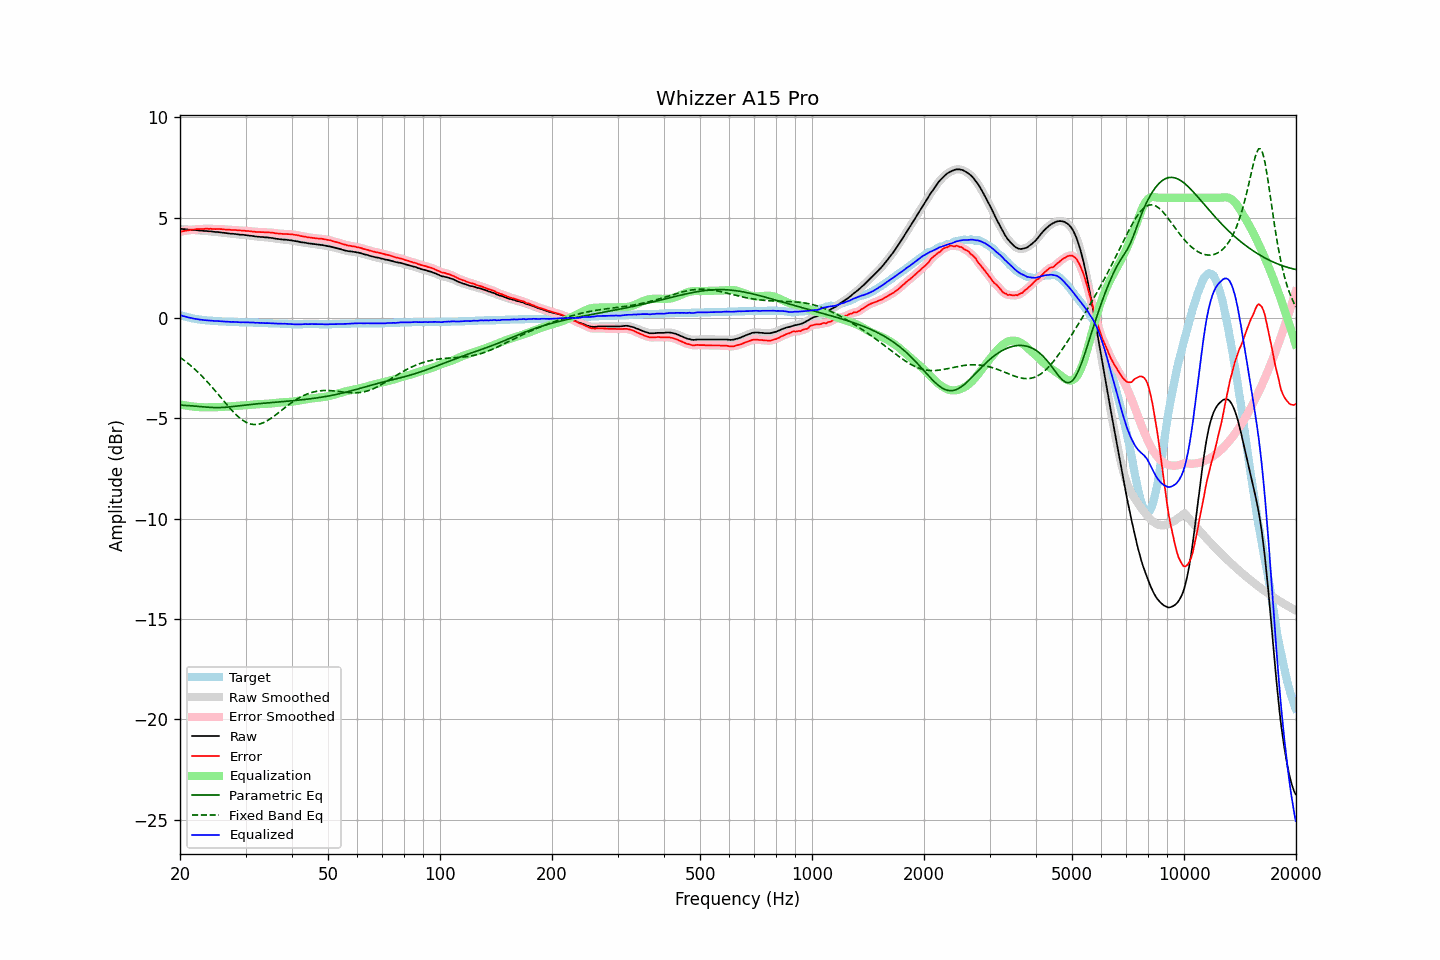

Source data for this figure (header and first rows):
frequency, raw, error, smoothed, error_smoothed, equalization, parametric_eq, fixed_band_eq, equalized_raw, equalized_smoothed, target
20.00, 4.45, 4.30, 4.45, 4.30, -4.30, -4.34, -1.96, 0.15, 0.15, 0.15
20.20, 4.44, 4.32, 4.45, 4.32, -4.32, -4.34, -2.01, 0.12, 0.13, 0.12
20.40, 4.43, 4.33, 4.44, 4.34, -4.34, -4.35, -2.07, 0.10, 0.10, 0.10
20.61, 4.43, 4.35, 4.43, 4.35, -4.35, -4.35, -2.13, 0.08, 0.08, 0.08
20.81, 4.42, 4.36, 4.42, 4.36, -4.36, -4.36, -2.19, 0.06, 0.06, 0.06
21.02, 4.41, 4.37, 4.42, 4.37, -4.38, -4.36, -2.26, 0.04, 0.04, 0.04
21.23, 4.40, 4.38, 4.41, 4.39, -4.39, -4.37, -2.32, 0.01, 0.02, 0.02
21.44, 4.40, 4.40, 4.40, 4.40, -4.40, -4.37, -2.39, 0.00, -0.00, 0.00
21.66, 4.39, 4.41, 4.39, 4.41, -4.41, -4.38, -2.46, -0.02, -0.02, -0.02
21.87, 4.38, 4.41, 4.39, 4.42, -4.42, -4.39, -2.53, -0.03, -0.03, -0.03
22.09, 4.38, 4.43, 4.38, 4.43, -4.43, -4.39, -2.61, -0.04, -0.05, -0.05
22.31, 4.37, 4.43, 4.37, 4.43, -4.43, -4.40, -2.68, -0.06, -0.06, -0.06
22.54, 4.36, 4.43, 4.37, 4.44, -4.44, -4.41, -2.76, -0.07, -0.07, -0.07
22.76, 4.36, 4.44, 4.36, 4.44, -4.44, -4.41, -2.84, -0.08, -0.08, -0.08
22.99, 4.35, 4.44, 4.35, 4.44, -4.45, -4.42, -2.92, -0.09, -0.09, -0.09
23.22, 4.34, 4.44, 4.35, 4.45, -4.45, -4.43, -3.01, -0.10, -0.10, -0.10
23.45, 4.34, 4.45, 4.34, 4.45, -4.45, -4.44, -3.09, -0.10, -0.11, -0.11
23.69, 4.33, 4.45, 4.33, 4.45, -4.45, -4.44, -3.18, -0.11, -0.11, -0.12
23.92, 4.32, 4.44, 4.33, 4.45, -4.45, -4.45, -3.27, -0.12, -0.12, -0.12
24.16, 4.32, 4.45, 4.32, 4.45, -4.45, -4.45, -3.36, -0.12, -0.13, -0.13
24.40, 4.31, 4.44, 4.31, 4.44, -4.45, -4.46, -3.45, -0.13, -0.13, -0.13
24.65, 4.30, 4.44, 4.31, 4.44, -4.45, -4.46, -3.54, -0.14, -0.14, -0.14
24.89, 4.29, 4.43, 4.30, 4.44, -4.44, -4.46, -3.64, -0.15, -0.15, -0.14
25.14, 4.29, 4.44, 4.29, 4.44, -4.44, -4.46, -3.73, -0.15, -0.15, -0.15
25.39, 4.28, 4.44, 4.28, 4.44, -4.44, -4.46, -3.83, -0.15, -0.15, -0.16
25.65, 4.27, 4.43, 4.27, 4.44, -4.43, -4.46, -3.92, -0.16, -0.16, -0.16
25.91, 4.26, 4.43, 4.26, 4.43, -4.43, -4.46, -4.02, -0.16, -0.16, -0.17
26.16, 4.25, 4.42, 4.25, 4.42, -4.42, -4.45, -4.12, -0.17, -0.17, -0.17
26.43, 4.24, 4.41, 4.24, 4.42, -4.42, -4.45, -4.21, -0.17, -0.17, -0.17
26.69, 4.23, 4.41, 4.23, 4.41, -4.41, -4.44, -4.30, -0.18, -0.18, -0.18
26.96, 4.22, 4.40, 4.22, 4.41, -4.41, -4.44, -4.40, -0.18, -0.18, -0.18
27.23, 4.21, 4.40, 4.21, 4.40, -4.40, -4.43, -4.49, -0.19, -0.19, -0.19
27.50, 4.20, 4.39, 4.21, 4.40, -4.40, -4.42, -4.58, -0.19, -0.19, -0.19
27.77, 4.20, 4.39, 4.20, 4.39, -4.39, -4.41, -4.66, -0.19, -0.19, -0.19
28.05, 4.19, 4.39, 4.19, 4.39, -4.39, -4.40, -4.75, -0.19, -0.19, -0.20
28.33, 4.18, 4.38, 4.18, 4.38, -4.38, -4.39, -4.82, -0.20, -0.20, -0.20
28.62, 4.17, 4.37, 4.17, 4.38, -4.38, -4.38, -4.90, -0.20, -0.20, -0.20
28.90, 4.16, 4.37, 4.16, 4.37, -4.37, -4.37, -4.97, -0.21, -0.21, -0.21
29.19, 4.15, 4.36, 4.16, 4.37, -4.37, -4.36, -5.03, -0.21, -0.21, -0.21
29.48, 4.15, 4.36, 4.15, 4.36, -4.36, -4.35, -5.09, -0.21, -0.21, -0.21
29.78, 4.14, 4.35, 4.14, 4.35, -4.35, -4.34, -5.14, -0.21, -0.21, -0.21
30.08, 4.13, 4.34, 4.13, 4.35, -4.35, -4.33, -5.19, -0.21, -0.21, -0.21
30.38, 4.12, 4.34, 4.12, 4.34, -4.34, -4.32, -5.23, -0.22, -0.22, -0.22
30.68, 4.11, 4.33, 4.11, 4.33, -4.33, -4.32, -5.26, -0.22, -0.22, -0.22
30.99, 4.10, 4.32, 4.10, 4.33, -4.32, -4.31, -5.28, -0.22, -0.22, -0.22
31.30, 4.09, 4.31, 4.09, 4.32, -4.32, -4.30, -5.30, -0.22, -0.22, -0.22
31.61, 4.08, 4.31, 4.08, 4.31, -4.31, -4.29, -5.31, -0.22, -0.23, -0.23
31.93, 4.06, 4.29, 4.07, 4.30, -4.30, -4.28, -5.31, -0.24, -0.23, -0.23
32.24, 4.06, 4.29, 4.06, 4.29, -4.30, -4.27, -5.30, -0.23, -0.24, -0.23
32.57, 4.05, 4.29, 4.05, 4.29, -4.29, -4.27, -5.29, -0.24, -0.24, -0.24
32.89, 4.04, 4.28, 4.05, 4.29, -4.29, -4.26, -5.27, -0.24, -0.24, -0.24
33.22, 4.04, 4.28, 4.04, 4.28, -4.28, -4.25, -5.24, -0.24, -0.24, -0.24
33.55, 4.03, 4.28, 4.03, 4.28, -4.28, -4.25, -5.21, -0.25, -0.25, -0.25
33.89, 4.02, 4.27, 4.03, 4.28, -4.28, -4.24, -5.17, -0.25, -0.25, -0.25
34.23, 4.02, 4.27, 4.02, 4.27, -4.27, -4.23, -5.13, -0.25, -0.25, -0.25
34.57, 4.01, 4.27, 4.01, 4.27, -4.27, -4.22, -5.08, -0.25, -0.25, -0.26
34.92, 4.00, 4.26, 4.01, 4.27, -4.26, -4.22, -5.03, -0.26, -0.26, -0.26
35.27, 3.99, 4.25, 3.99, 4.26, -4.25, -4.21, -4.98, -0.26, -0.26, -0.26
35.62, 3.98, 4.25, 3.98, 4.25, -4.24, -4.20, -4.92, -0.26, -0.26, -0.27
35.97, 3.96, 4.23, 3.97, 4.24, -4.24, -4.20, -4.86, -0.27, -0.27, -0.27
... 635 more rows
